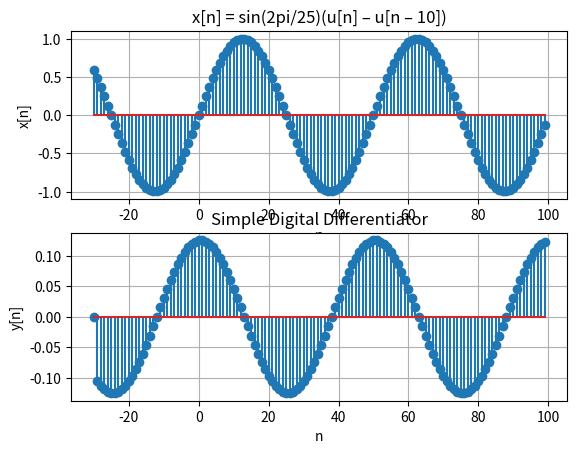

Write Python code to recreate this figure.
import numpy as np
import matplotlib.pyplot as plt

n = np.arange(-30, 100)
x = np.zeros(len(n))
y = np.zeros(len(n))

for i in range(len(n)):
    if n[i] < 100:
        x[i] = np.sin((np.pi * n[i]) / 25)
    else:
        x[i] = 0
    if i > 0:
        y[i] = x[i] - x[i - 1]

plt.subplot(211)
plt.stem(n, x)
plt.grid()
plt.xlabel('n')
plt.ylabel('x[n]')
plt.title('x[n] = sin(2pi/25)(u[n] – u[n – 10])')

plt.subplot(212)
plt.stem(n, y)
plt.grid()
plt.xlabel('n')
plt.ylabel('y[n]')
plt.title('Simple Digital Differentiator')
plt.show()